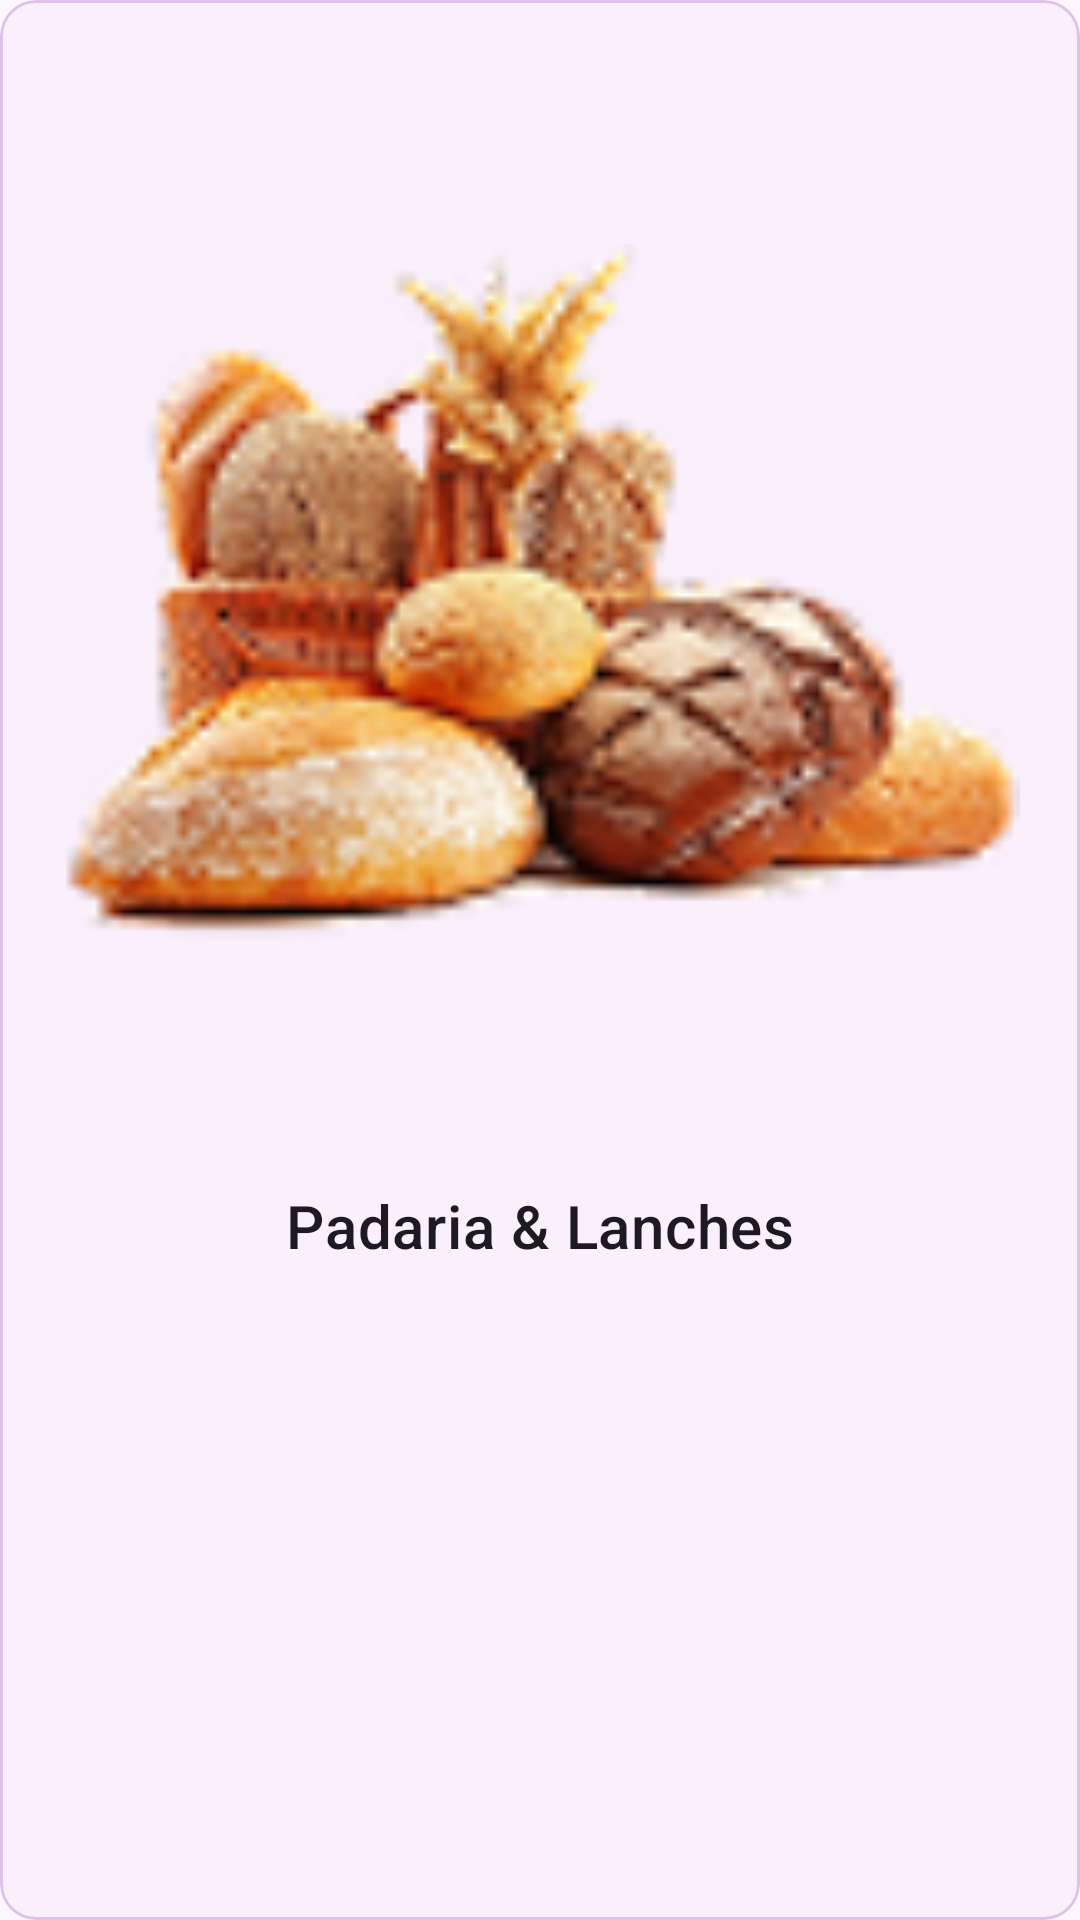

Android layout source for this screen:
<!-- AndroidManifest.xml: application theme Theme.Marketw -->
<!-- res/layout/card_padaria_lanches.xml -->
<?xml version="1.0" encoding="utf-8"?>
<com.google.android.material.card.MaterialCardView xmlns:android="http://schemas.android.com/apk/res/android"
    xmlns:app="http://schemas.android.com/apk/res-auto"
    style="@style/Widget.Material3.CardView.Outlined"
    android:layout_width="174dp"
    android:layout_height="200dp"
    android:layout_gravity="center"
    android:layout_margin="3dp"
    android:backgroundTint="@color/roxa_10"
    android:elevation="4dp"
    app:strokeColor="@color/roxa_70">

    <androidx.constraintlayout.widget.ConstraintLayout
        android:layout_width="match_parent"
        android:layout_height="match_parent"
        android:padding="20dp">

        
        <com.google.android.material.imageview.ShapeableImageView
            android:id="@+id/product_image"
            android:layout_width="0dp"
            android:layout_height="0dp"
            android:scaleType="fitCenter"
            android:src="@drawable/img_pao_lanches"
            app:layout_constraintEnd_toEndOf="parent"
            app:layout_constraintHeight_percent="0.6"
            app:layout_constraintHorizontal_bias="0.0"
            app:layout_constraintStart_toStartOf="parent"
            app:layout_constraintTop_toTopOf="parent" />

        <TextView
            android:id="@+id/product_title"
            style="?attr/textAppearanceHeadline6"
            android:layout_width="0dp"
            android:layout_height="wrap_content"
            android:layout_marginTop="15dp"
            android:gravity="center_horizontal"
            android:text="@string/titulo_padaria_laches"
            app:layout_constraintEnd_toEndOf="parent"
            app:layout_constraintStart_toStartOf="parent"
            app:layout_constraintTop_toBottomOf="@id/product_image" />

    </androidx.constraintlayout.widget.ConstraintLayout>

</com.google.android.material.card.MaterialCardView>
<!-- resources referenced by this layout -->
<resources>
  <color name="roxa_10">#1AD3B0E0</color>
  <color name="roxa_70">#B3D3B0E0</color>
  <!-- drawable img_pao_lanches: png bitmap (drawable, 14000 bytes) -->
  <string name="titulo_padaria_laches">Padaria &amp; Lanches</string>
  <style name="Theme.Marketw" parent="Base.Theme.Marketw" />
  <style name="Base.Theme.Marketw" parent="Theme.Material3.DayNight.NoActionBar">
  
          <item name="bottomNavigationStyle">@style/Widget.App.BottomNavigationView</item>
  
      </style>
  <style name="Widget.App.BottomNavigationView" parent="Widget.Material3.BottomNavigationView">
          <item name="materialThemeOverlay">@style/ThemeOverlay.App.BottomNavigationView</item>
      </style>
  <style name="ThemeOverlay.App.BottomNavigationView" parent="">
          <item name="colorSurface">@color/green_700</item>
          <item name="colorOnSurfaceVariant">@color/white</item>
          <item name="colorSecondaryContainer">@color/green_transparente_10</item>
      </style>
  <color name="green_700">#388E3C</color>
  <color name="white">#FFFFFFFF</color>
  <color name="green_transparente_10">#1A53B175</color>
</resources>
